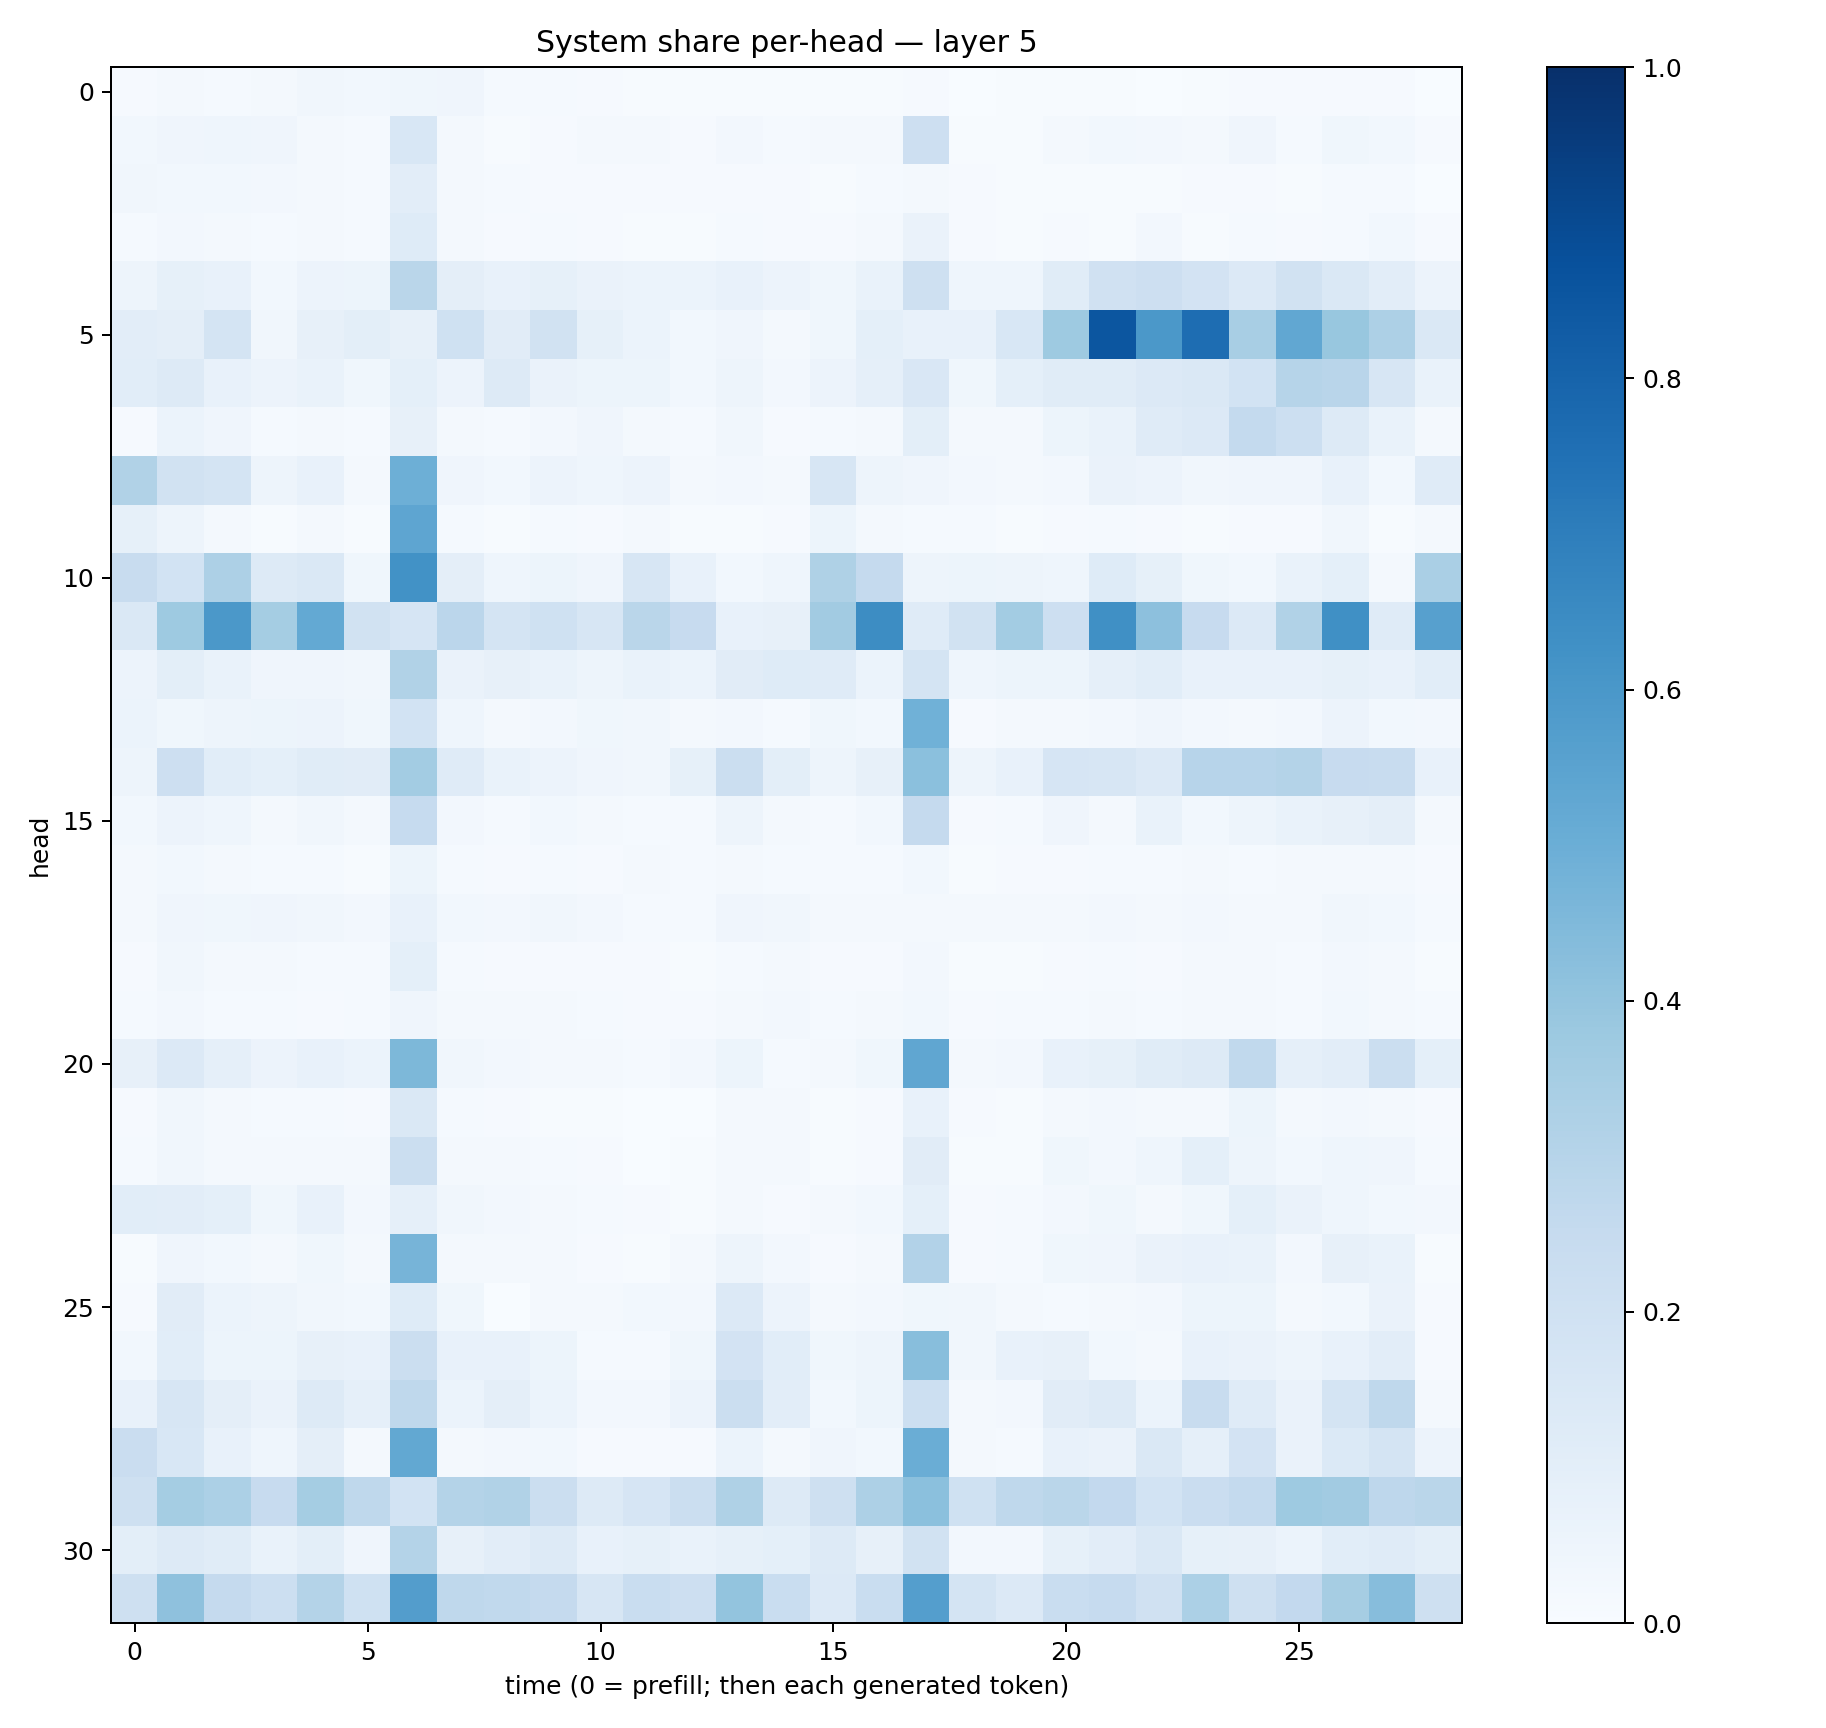

Source data for this figure (header and first rows):
0.00981084, 0.020587485, 0.013149914, 0.016424289, 0.0314493, 0.028051484, 0.03722372, 0.041561227, 0.012964333, 0.014071279, 0.009003459, 0.0067876424, 0.005043087, 0.0062788986, 0.0076963133, 0.005997718, 0.0063495683, 0.009709269, 0.0038116705, 0.0052458514, 0.0073349895, 0.007169695, 0.0031032725, 0.0054253135
0.02954, 0.04051, 0.04606, 0.04143, 0.02237, 0.0118, 0.1551, 0.02302, 0.006918, 0.0103, 0.01865, 0.02263, 0.01125, 0.02503, 0.01527, 0.0175, 0.01813, 0.2127, 0.004959, 0.006307, 0.01643, 0.02927, 0.02405, 0.02185
0.03277, 0.03084, 0.03077, 0.02718, 0.01572, 0.01282, 0.1049, 0.01664, 0.01211, 0.01079, 0.01145, 0.01033, 0.008341, 0.007843, 0.01016, 0.006202, 0.01261, 0.02048, 0.01125, 0.00712, 0.007526, 0.005082, 0.006876, 0.01088
0.0138, 0.02645, 0.01672, 0.01472, 0.01725, 0.01291, 0.1232, 0.02289, 0.00941, 0.01258, 0.008223, 0.005731, 0.005818, 0.01257, 0.01029, 0.007933, 0.01737, 0.06474, 0.009366, 0.005797, 0.008444, 0.007174, 0.02382, 0.006926
0.04964, 0.08308, 0.0714, 0.02747, 0.05736, 0.05421, 0.2877, 0.09617, 0.07178, 0.08514, 0.06421, 0.06058, 0.05884, 0.07575, 0.05484, 0.03648, 0.06871, 0.2041, 0.04306, 0.04421, 0.1156, 0.1964, 0.2133, 0.183
0.1027, 0.09544, 0.1797, 0.0347, 0.0806, 0.1005, 0.07912, 0.2008, 0.1128, 0.1912, 0.08537, 0.06063, 0.02881, 0.04027, 0.0182, 0.0374, 0.09049, 0.07754, 0.07202, 0.1557, 0.3724, 0.8541, 0.5968, 0.7627
0.1087, 0.1262, 0.0746, 0.0573, 0.06826, 0.0383, 0.09032, 0.05523, 0.1309, 0.06351, 0.05181, 0.05133, 0.02903, 0.04911, 0.02548, 0.05739, 0.08756, 0.1518, 0.03806, 0.09056, 0.115, 0.1166, 0.1362, 0.1428
0.009026, 0.05945, 0.03949, 0.01332, 0.01792, 0.01427, 0.07823, 0.02186, 0.01456, 0.02474, 0.03953, 0.01988, 0.01378, 0.03485, 0.01153, 0.015, 0.01882, 0.1012, 0.01699, 0.01999, 0.05236, 0.06896, 0.1187, 0.1336
0.3138, 0.193, 0.1767, 0.04953, 0.07441, 0.01923, 0.4935, 0.04236, 0.02776, 0.05606, 0.04365, 0.05681, 0.02229, 0.02596, 0.01998, 0.1637, 0.04805, 0.03974, 0.02402, 0.01765, 0.02707, 0.06263, 0.05614, 0.03137
0.08495, 0.04855, 0.02199, 0.006023, 0.02167, 0.00553, 0.5384, 0.01273, 0.00553, 0.01376, 0.01152, 0.01759, 0.005258, 0.005067, 0.01044, 0.05403, 0.01724, 0.01222, 0.01214, 0.006541, 0.008177, 0.01288, 0.009089, 0.007031
0.2419, 0.1863, 0.3247, 0.1271, 0.144, 0.03572, 0.6245, 0.09738, 0.04659, 0.05421, 0.0398, 0.1565, 0.07426, 0.03103, 0.04593, 0.3232, 0.2507, 0.05008, 0.05115, 0.04793, 0.04403, 0.1225, 0.08516, 0.0361
0.1415, 0.3719, 0.5975, 0.3553, 0.5218, 0.1918, 0.1659, 0.2847, 0.175, 0.2017, 0.1595, 0.2879, 0.2458, 0.07178, 0.07826, 0.3632, 0.6445, 0.1186, 0.1899, 0.3588, 0.2148, 0.6316, 0.4142, 0.2436
0.05555, 0.0987, 0.06893, 0.03976, 0.0425, 0.03463, 0.316, 0.06639, 0.07893, 0.0701, 0.05026, 0.06678, 0.05975, 0.1097, 0.1248, 0.1178, 0.06113, 0.1751, 0.0462, 0.05291, 0.05147, 0.08857, 0.1075, 0.07467
0.06028, 0.03607, 0.05016, 0.05145, 0.05843, 0.03865, 0.1851, 0.04642, 0.0161, 0.02537, 0.03861, 0.03312, 0.02055, 0.0268, 0.01385, 0.03904, 0.02956, 0.4862, 0.01058, 0.01671, 0.01978, 0.02667, 0.04184, 0.02377
0.04757, 0.2146, 0.1069, 0.09077, 0.1161, 0.1126, 0.3566, 0.1179, 0.06855, 0.05835, 0.03987, 0.0327, 0.08422, 0.2248, 0.09972, 0.04944, 0.08099, 0.4196, 0.04738, 0.07102, 0.165, 0.1598, 0.1338, 0.2946
0.03118, 0.05631, 0.04608, 0.02077, 0.03473, 0.02209, 0.2476, 0.02541, 0.01515, 0.0284, 0.02021, 0.01501, 0.01216, 0.04978, 0.02304, 0.01504, 0.03037, 0.2503, 0.008013, 0.01555, 0.04102, 0.02238, 0.06895, 0.02877
0.02266, 0.02782, 0.01677, 0.01558, 0.01269, 0.006682, 0.05192, 0.01199, 0.01054, 0.01476, 0.009538, 0.0161, 0.01178, 0.01711, 0.01202, 0.01255, 0.01239, 0.03073, 0.00742, 0.009986, 0.01162, 0.01212, 0.01189, 0.01678
0.0182, 0.04124, 0.03682, 0.03931, 0.03356, 0.02359, 0.07389, 0.03097, 0.02449, 0.03175, 0.02361, 0.01409, 0.01502, 0.04262, 0.03324, 0.01905, 0.01628, 0.02143, 0.01728, 0.01579, 0.01979, 0.02346, 0.01576, 0.02358
0.0117, 0.03348, 0.01992, 0.01793, 0.01442, 0.01239, 0.0903, 0.01452, 0.01165, 0.01132, 0.01045, 0.00836, 0.006124, 0.01532, 0.01728, 0.007816, 0.009839, 0.02558, 0.006426, 0.007303, 0.01159, 0.01211, 0.01076, 0.01773
0.01357, 0.02473, 0.01525, 0.01519, 0.01093, 0.01548, 0.04008, 0.01779, 0.01609, 0.01571, 0.01237, 0.01124, 0.009454, 0.01821, 0.02538, 0.0141, 0.01626, 0.02847, 0.01162, 0.01496, 0.01383, 0.01582, 0.01372, 0.01993
0.08166, 0.1364, 0.08853, 0.05476, 0.07408, 0.05964, 0.4561, 0.03493, 0.0254, 0.01592, 0.01982, 0.01409, 0.02652, 0.05302, 0.01271, 0.02293, 0.03886, 0.5341, 0.01797, 0.02653, 0.07428, 0.08382, 0.115, 0.1289
0.0103, 0.03141, 0.02313, 0.01359, 0.01544, 0.00973, 0.1432, 0.01326, 0.008022, 0.004828, 0.004869, 0.003664, 0.003704, 0.0183, 0.01686, 0.006439, 0.01112, 0.0762, 0.00795, 0.007353, 0.019, 0.02647, 0.0222, 0.02056
0.01415, 0.03502, 0.0183, 0.01779, 0.01844, 0.01961, 0.2244, 0.02064, 0.016, 0.01234, 0.008675, 0.003891, 0.005454, 0.02184, 0.018, 0.007174, 0.009347, 0.1118, 0.006805, 0.007144, 0.03872, 0.02733, 0.04526, 0.0902
0.1073, 0.1051, 0.09339, 0.0361, 0.07635, 0.026, 0.08836, 0.03465, 0.02489, 0.01947, 0.01331, 0.0102, 0.007167, 0.02332, 0.01065, 0.02, 0.0299, 0.09128, 0.0101, 0.01529, 0.02512, 0.03639, 0.02191, 0.03804
0.007136, 0.04244, 0.02744, 0.01946, 0.03807, 0.01889, 0.4725, 0.02203, 0.02083, 0.01802, 0.008973, 0.007483, 0.01946, 0.04888, 0.0239, 0.009244, 0.02263, 0.3099, 0.00953, 0.01514, 0.03549, 0.04099, 0.06465, 0.07629
0.008546, 0.11, 0.05969, 0.04873, 0.03234, 0.02879, 0.1213, 0.03616, 0.002803, 0.02329, 0.01583, 0.02908, 0.02613, 0.133, 0.05485, 0.02215, 0.02648, 0.03736, 0.03431, 0.01671, 0.01313, 0.02276, 0.02388, 0.05225
0.02762, 0.1069, 0.05293, 0.05412, 0.07883, 0.07063, 0.2211, 0.07323, 0.07695, 0.05286, 0.01528, 0.01333, 0.03728, 0.1831, 0.1081, 0.03745, 0.04915, 0.4292, 0.03376, 0.07727, 0.07962, 0.02995, 0.02262, 0.07442
0.07428, 0.163, 0.09701, 0.06535, 0.1298, 0.08696, 0.2702, 0.06019, 0.09549, 0.05975, 0.02449, 0.02677, 0.05484, 0.2219, 0.1044, 0.02794, 0.05273, 0.2172, 0.02228, 0.02507, 0.1119, 0.1259, 0.06086, 0.2372
0.2273, 0.1537, 0.07503, 0.04656, 0.09378, 0.02336, 0.5239, 0.02265, 0.0272, 0.02859, 0.01152, 0.009968, 0.008329, 0.06229, 0.02258, 0.04149, 0.03103, 0.5005, 0.01758, 0.01423, 0.07319, 0.06427, 0.142, 0.08712
0.2068, 0.3531, 0.329, 0.246, 0.3548, 0.27, 0.1839, 0.3081, 0.3131, 0.2234, 0.1309, 0.1675, 0.2216, 0.3223, 0.1266, 0.2088, 0.3245, 0.4202, 0.2015, 0.2714, 0.2869, 0.2597, 0.1838, 0.2274
0.1007, 0.1298, 0.1159, 0.06672, 0.09775, 0.04228, 0.3058, 0.08145, 0.1053, 0.1303, 0.07304, 0.08562, 0.06855, 0.08209, 0.09087, 0.1254, 0.0791, 0.1928, 0.02501, 0.0263, 0.08477, 0.1021, 0.1433, 0.08582
0.2043, 0.4122, 0.2531, 0.2179, 0.3084, 0.1996, 0.5712, 0.2696, 0.2622, 0.2521, 0.1605, 0.2324, 0.214, 0.4, 0.2305, 0.1346, 0.2326, 0.5695, 0.1721, 0.1344, 0.2342, 0.2466, 0.1982, 0.3308
